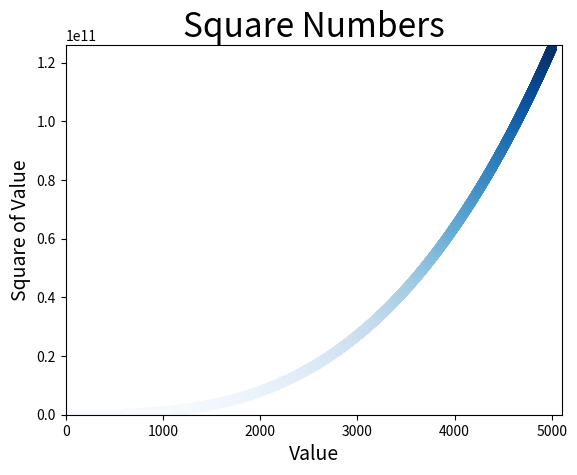

Source code (Python):
import matplotlib.pyplot as plt

# x_values=[1,2,3,4,5]
# y_values=[x**3 for x in x_values]
# plt.plot(x_values,y_values,linewidth=5)

# plt.title('Square Numbers',fontsize=24)
# plt.xlabel('Value',fontsize=14)
# plt.ylabel('Square of Value',fontsize=14)

# plt.tick_params(axis='both',labelsize=14)

# plt.show()

x_values=list(range(1,5001))
y_values=[x**3 for x in x_values]
plt.scatter(x_values,y_values,c=y_values,cmap=plt.cm.Blues,s=40)

plt.title('Square Numbers',fontsize=24)
plt.xlabel('Value',fontsize=14)
plt.ylabel('Square of Value',fontsize=14)

plt.axis([0,5100,0,126000000000])

plt.show()